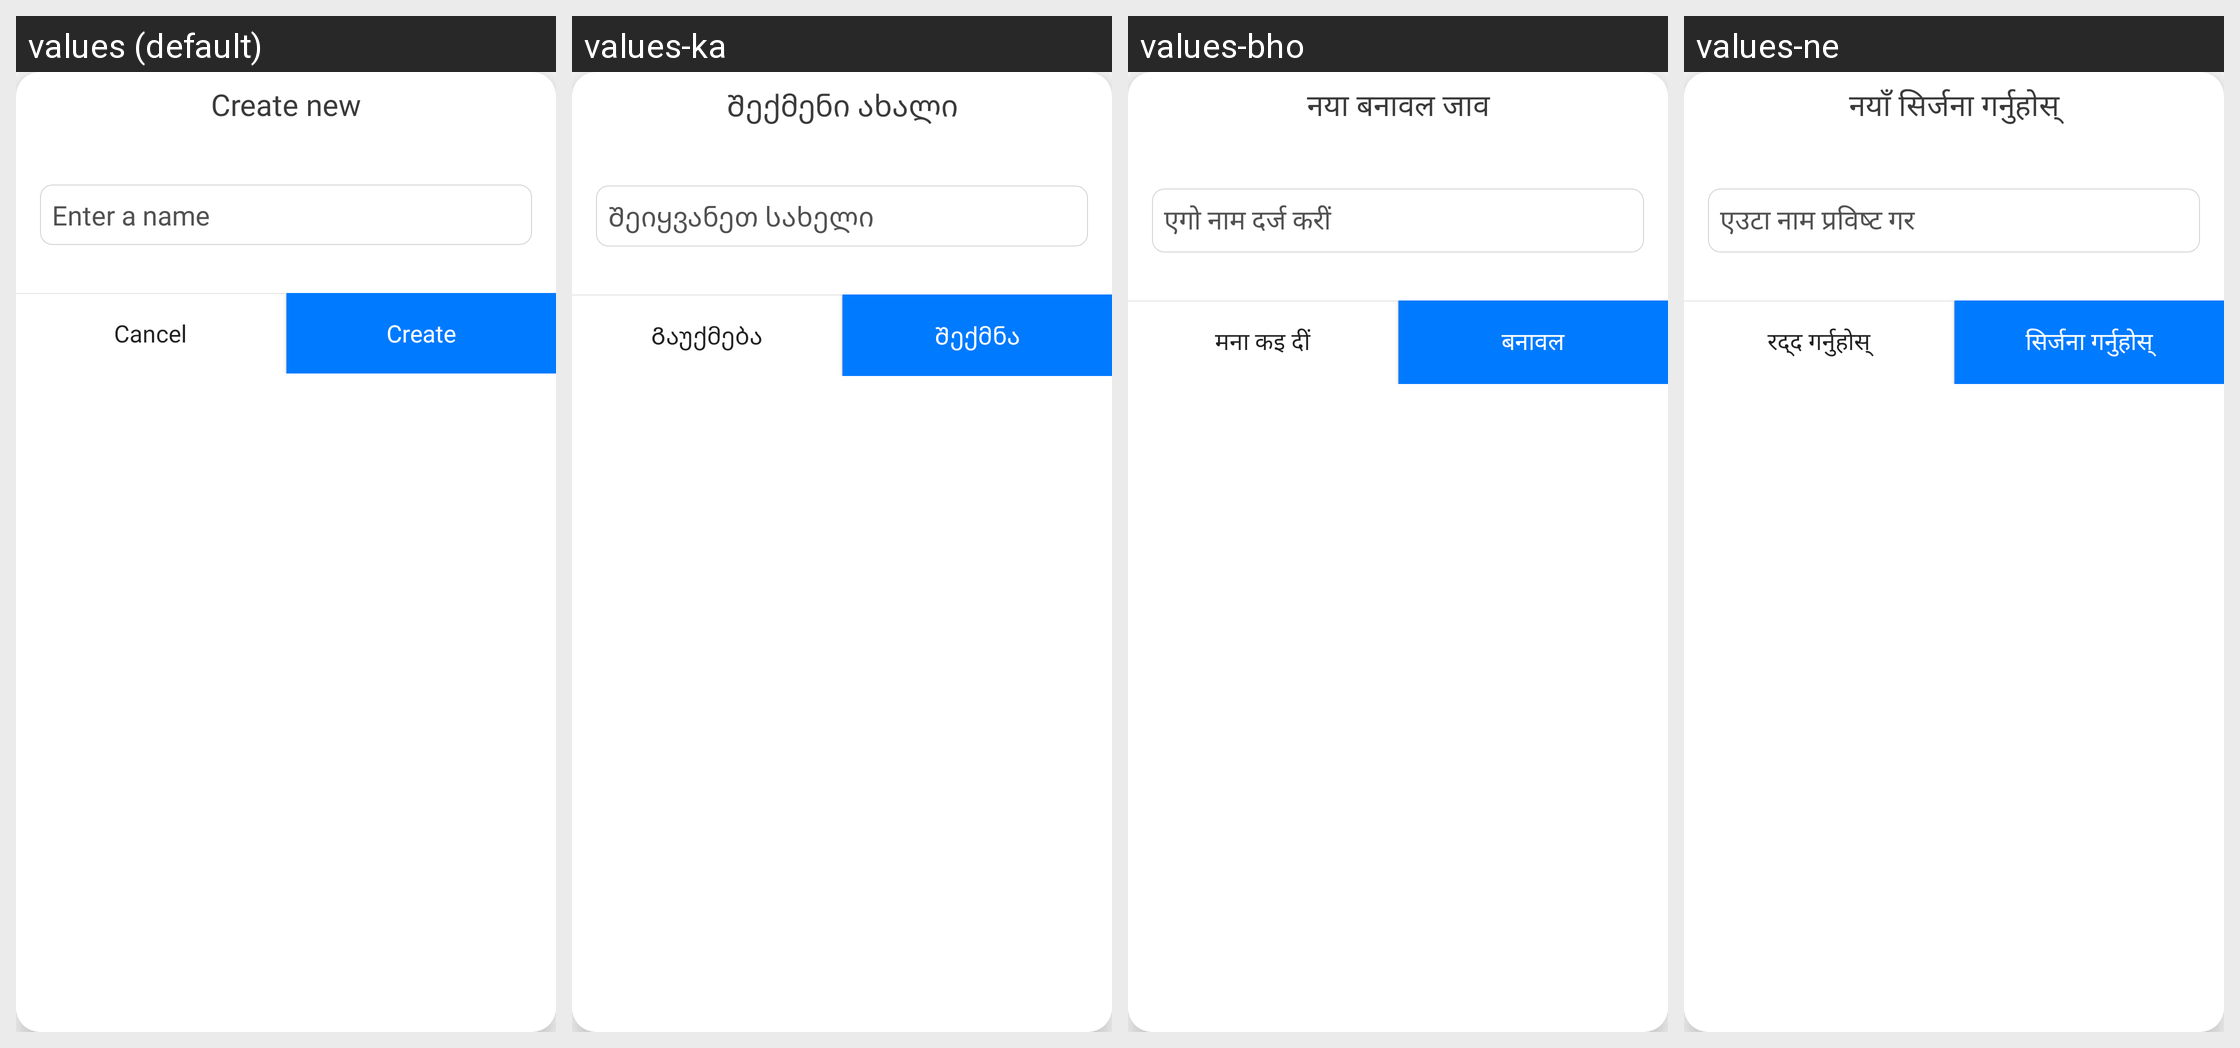

Here is an Android app screen in its default locale and in the app's own translations. Write out the translated-string differences for the strings that appear on this screen.
Android screen res/layout/dialog_editext.xml rendered under 4 locales, left to right: values (default), values-ka, values-bho, values-ne. Device: Nexus 5 (rendered at 1080×1920; each locale shown at half size, 540×960, under a caption strip naming it); theme AppTheme.
Other locales in the repository, not shown: values-af, values-am, values-ar, values-as, values-ay, values-az, values-be, values-bg, values-bm, values-bn, values-bs, values-ca, values-ceb, values-ckb, values-co, values-cs, values-cy, values-da, values-de, values-doi, values-dv, values-ee, values-el, values-en, values-eo, values-es, values-et, values-eu, values-fa, values-fi, values-fr, values-fy, values-ga, values-gd, values-gl, values-gn, values-gu, values-ha, values-haw, values-hi, values-hmn, values-hr, values-ht, values-hu, values-hy, values-id, values-ig, values-ilo, values-is, values-it, values-iw, values-ja, values-jw, values-kk, values-km, values-kn, values-ko, values-kri, values-ku, values-ky, values-la, values-lb, values-lg, values-ln, values-lo, values-lt, values-lus, values-lv, values-mai, values-mg, values-mi, values-mk, values-ml, values-mn, values-mr, values-ms, values-mt, values-my, values-nl, values-no, values-nso, values-ny, values-om, values-or, values-pa, values-pl, values-ps, values-pt, values-qu, values-ro, values-ru, values-rw, values-sa, values-sd, values-si, values-sk, values-sl, values-sm, values-sn, values-so, values-sq, values-sr, values-st, values-su, values-sv, values-sw, values-ta, values-te, values-tg, values-th, values-ti, values-tk, values-tl, values-tr, values-ts, values-tt, values-tw, values-ug, values-uk, values-ur, values-uz, values-vi, values-xh, values-yi, values-yo, values-zh-rCN, values-zh-rTW, values-zu.
Strings drawn on this screen, with the default value and each locale's value (text and hints the layout hard-codes, and strings that could not be matched under every locale, appear in the picture but are not listed):

create_new
  values: Create new
  values-ka: Შექმენი ახალი
  values-bho: नया बनावल जाव
  values-ne: नयाँ सिर्जना गर्नुहोस्

cancel
  values: Cancel
  values-ka: Გაუქმება
  values-bho: मना कइ दीं
  values-ne: रद्द गर्नुहोस्

create
  values: Create
  values-ka: Შექმნა
  values-bho: बनावल
  values-ne: सिर्जना गर्नुहोस्
